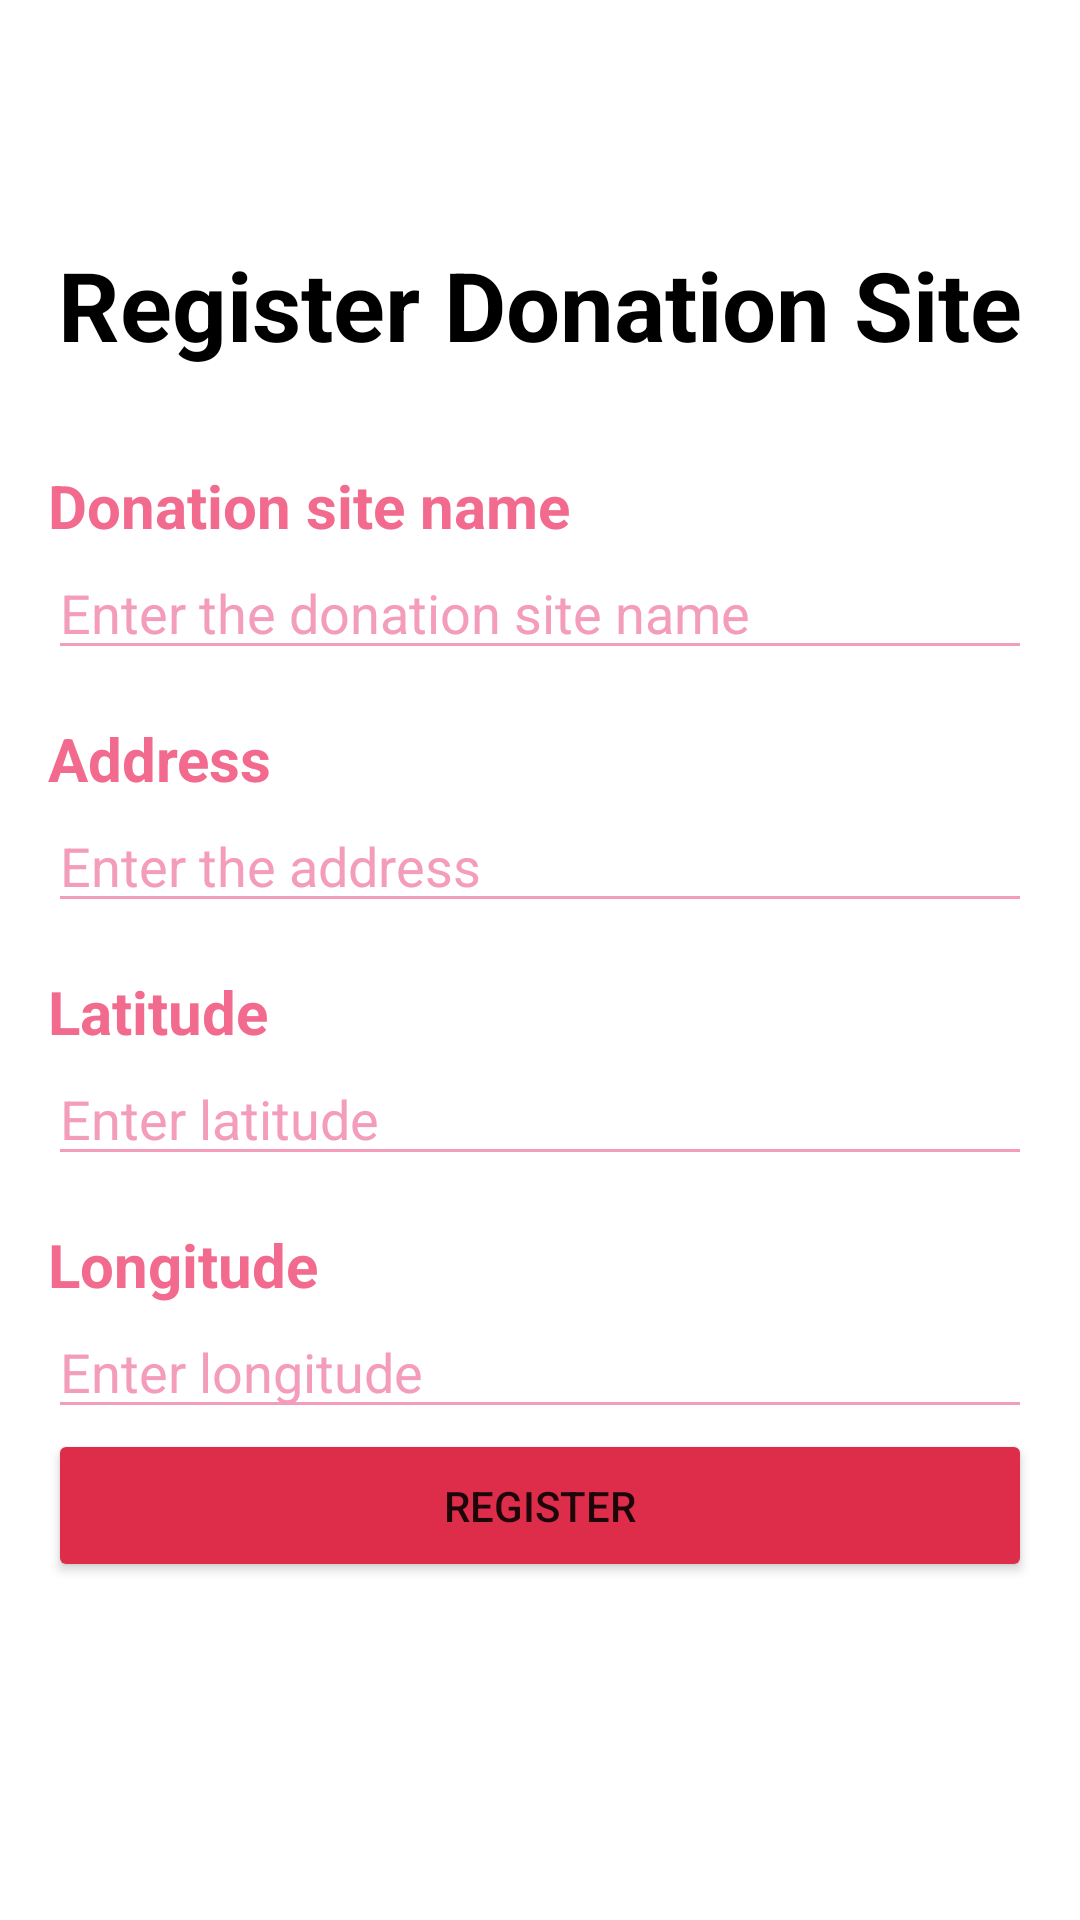

Here is an Android app screen rendered from its layout file. Give the layout XML and the strings, colors and styles it references.
<!-- AndroidManifest.xml: application theme Theme.DonorHub -->
<!-- res/layout/donationsite_regist.xml -->
<LinearLayout xmlns:android="http://schemas.android.com/apk/res/android"
    android:layout_width="match_parent"
    android:layout_height="match_parent"
    android:orientation="vertical"
    android:padding="16dp">

    
    <ImageButton
        android:id="@+id/back_button"
        android:layout_width="48dp"
        android:layout_height="48dp"
        android:layout_gravity="start"
        android:background="@drawable/fab_background"
        android:src="@drawable/ic_back_arrow"
        android:contentDescription="Back to Donation Sites"
        android:elevation="4dp"
        android:scaleType="centerInside"
        android:layout_marginBottom="16dp" />

    
    <TextView
        android:layout_width="wrap_content"
        android:layout_height="wrap_content"
        android:text="Register Donation Site"
        android:textSize="32sp"
        android:textStyle="bold"
        android:textColor="@color/black"
        android:layout_gravity="center_horizontal"
        android:paddingBottom="16dp" />

    
    <TextView
        android:layout_width="match_parent"
        android:layout_height="wrap_content"
        android:text="Donation site name"
        android:textSize="20sp"
        android:textColor="@color/pink"
        android:textStyle="bold"
        android:paddingTop="16dp" />

    <EditText
        android:id="@+id/eventNameEditText"
        android:layout_width="match_parent"
        android:layout_height="wrap_content"
        android:hint="Enter the donation site name"
        android:textColor="@color/black"
        android:textColorHint="@color/pale_pink"
        android:backgroundTint="@color/pale_pink"
        android:inputType="text" />

    
    <TextView
        android:layout_width="match_parent"
        android:layout_height="wrap_content"
        android:text="Address"
        android:textSize="20sp"
        android:textColor="@color/pink"
        android:textStyle="bold"
        android:paddingTop="16dp" />

    <EditText
        android:id="@+id/addressEditText"
        android:layout_width="match_parent"
        android:layout_height="wrap_content"
        android:hint="Enter the address"
        android:textColor="@color/black"
        android:textColorHint="@color/pale_pink"
        android:backgroundTint="@color/pale_pink"
        android:inputType="text" />

    
    <TextView
        android:layout_width="match_parent"
        android:layout_height="wrap_content"
        android:text="Latitude"
        android:textSize="20sp"
        android:textColor="@color/pink"
        android:textStyle="bold"
        android:paddingTop="16dp" />

    <EditText
        android:id="@+id/latitudeEditText"
        android:layout_width="match_parent"
        android:layout_height="wrap_content"
        android:hint="Enter latitude"
        android:textColor="@color/black"
        android:textColorHint="@color/pale_pink"
        android:backgroundTint="@color/pale_pink"
        android:inputType="numberDecimal" />

    
    <TextView
        android:layout_width="match_parent"
        android:layout_height="wrap_content"
        android:text="Longitude"
        android:textSize="20sp"
        android:textColor="@color/pink"
        android:textStyle="bold"
        android:paddingTop="16dp" />

    <EditText
        android:id="@+id/longitudeEditText"
        android:layout_width="match_parent"
        android:layout_height="wrap_content"
        android:hint="Enter longitude"
        android:textColor="@color/black"
        android:textColorHint="@color/pale_pink"
        android:backgroundTint="@color/pale_pink"
        android:inputType="numberDecimal" />

    
    <Button
        android:id="@+id/registerButton"
        android:layout_width="match_parent"
        android:layout_height="wrap_content"
        android:text="Register"
        android:paddingTop="16dp"
        android:backgroundTint="@color/less_pink"
        android:paddingBottom="16dp" />
</LinearLayout>
<!-- resources referenced by this layout -->
<resources>
  <color name="black">#FF000000</color>
  <color name="less_pink">#DD2D4A</color>
  <color name="pale_pink">#F49CBB</color>
  <color name="pink">#F26A8D</color>
  <!-- drawable fab_background (drawable) -->
  <shape xmlns:android="http://schemas.android.com/apk/res/android">
      <corners android:radius="28dp" />
      <elevation android:elevation="6dp" />
  </shape>
  <style name="Theme.DonorHub" parent="Theme.MaterialComponents.DayNight.NoActionBar">
          
          <item name="colorPrimary">@color/purple_500</item>
          <item name="colorPrimaryVariant">@color/purple_700</item>
          <item name="colorOnPrimary">@color/white</item>
          
          <item name="colorSecondary">@color/teal_200</item>
          <item name="colorSecondaryVariant">@color/teal_700</item>
          <item name="colorOnSecondary">@color/black</item>
          
          <item name="android:statusBarColor">?attr/colorPrimaryVariant</item>
          
      </style>
  <color name="purple_500">#FF6200EE</color>
  <color name="purple_700">#FF3700B3</color>
  <color name="white">#FFFFFFFF</color>
  <color name="teal_200">#FF03DAC5</color>
  <color name="teal_700">#FF018786</color>
</resources>
